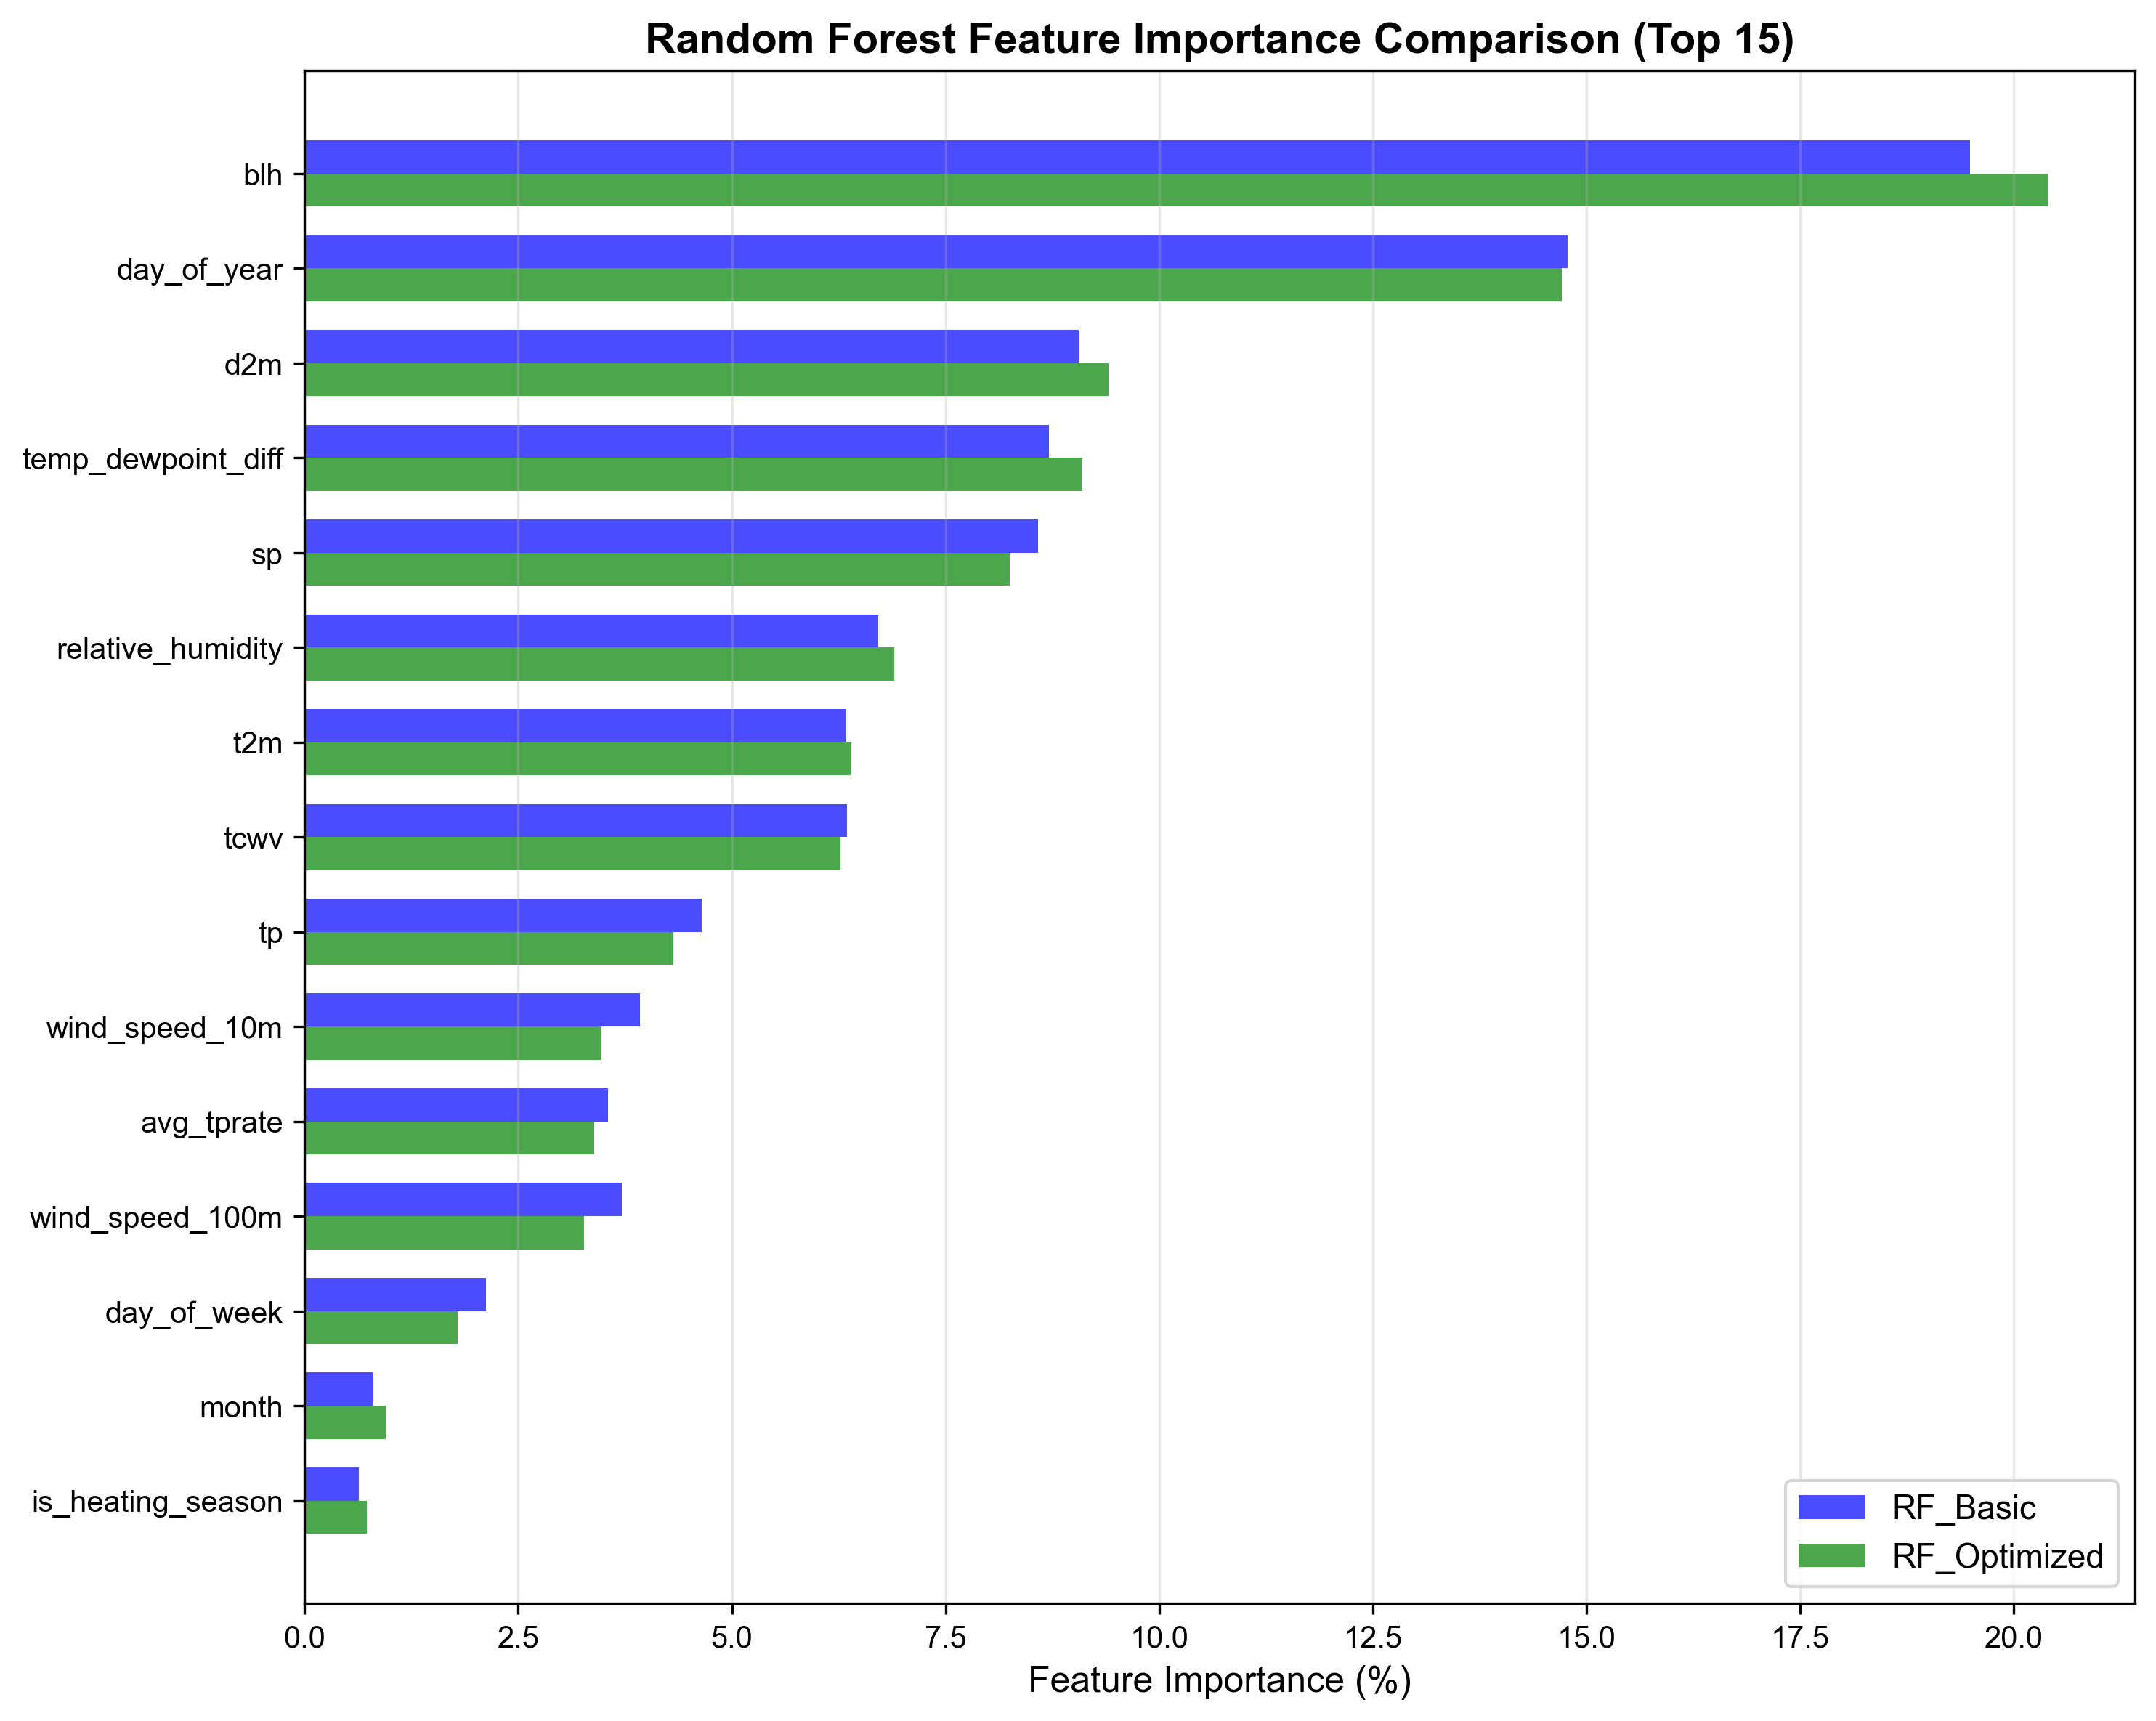

Values plotted in this chart, from the file beside it:
Feature, Importance_Basic, Importance_Optimized, Importance_Basic_Norm, Importance_Optimized_Norm
blh, 0.1949, 0.204, 19.49, 20.4
day_of_year, 0.1478, 0.1471, 14.78, 14.71
d2m, 0.09056, 0.09411, 9.056, 9.411
temp_dewpoint_diff, 0.08706, 0.091, 8.706, 9.1
sp, 0.08583, 0.08248, 8.583, 8.248
relative_humidity, 0.06709, 0.069, 6.709, 6.9
t2m, 0.06343, 0.06398, 6.343, 6.398
tcwv, 0.06351, 0.06271, 6.351, 6.271
tp, 0.0465, 0.04315, 4.65, 4.315
wind_speed_10m, 0.03926, 0.03477, 3.926, 3.477
avg_tprate, 0.03549, 0.0339, 3.549, 3.39
wind_speed_100m, 0.03715, 0.03274, 3.715, 3.274
day_of_week, 0.02127, 0.01795, 2.127, 1.795
month, 0.007991, 0.009458, 0.7991, 0.9458
is_heating_season, 0.006336, 0.007308, 0.6336, 0.7308
season, 0.005876, 0.006402, 0.5876, 0.6402
